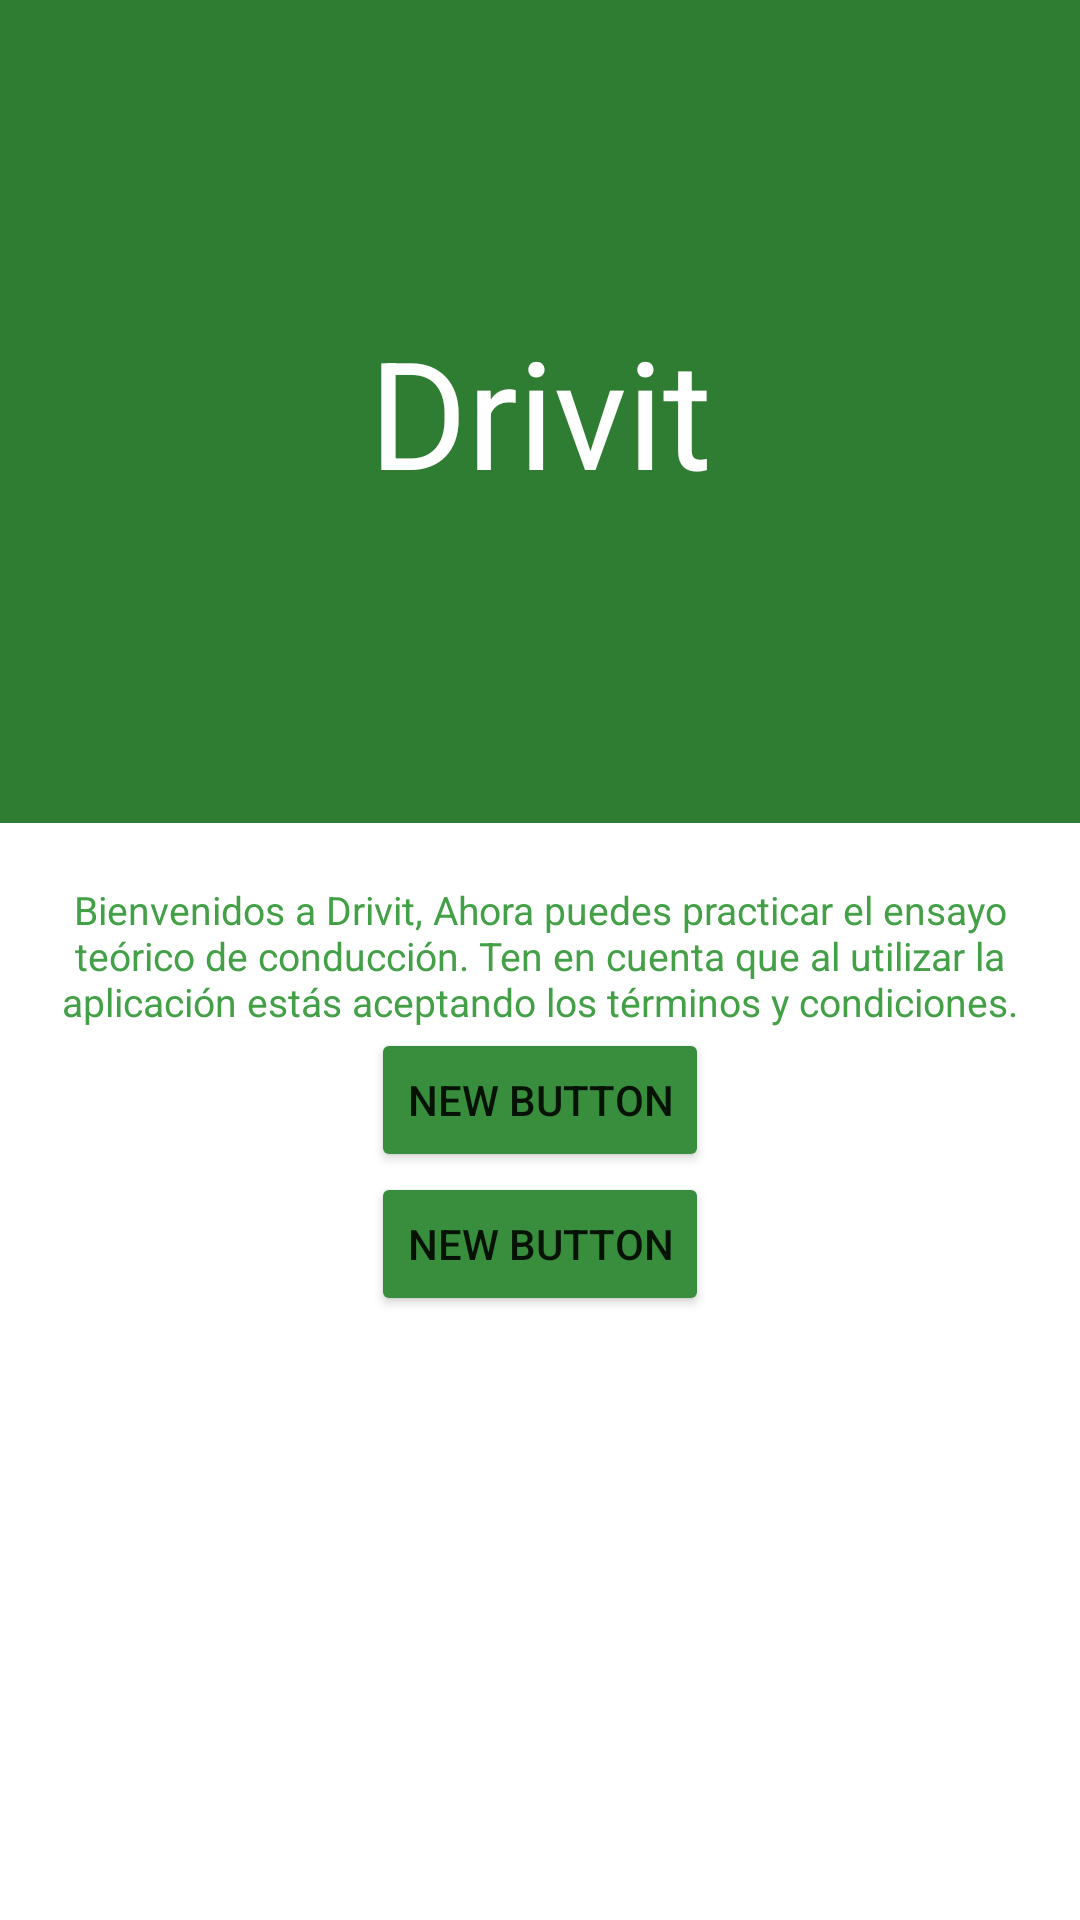

The Android layout XML behind this screen, and the referenced resources:
<!-- AndroidManifest.xml: activity theme CustomThemeMA -->
<!-- res/layout/activity_main.xml -->
<LinearLayout xmlns:android="http://schemas.android.com/apk/res/android"
    xmlns:tools="http://schemas.android.com/tools"
    android:orientation="vertical"
    android:layout_width="match_parent"
    android:layout_height="match_parent"
    android:paddingLeft="0dp"
    android:paddingRight="0dp"
    android:paddingTop="0dp"
    android:paddingBottom="0dp"
    android:weightSum="7"
    tools:context=".MainActivity">
    <LinearLayout
        android:orientation="vertical"
        android:layout_width="fill_parent"
        android:layout_height="fill_parent"
        android:layout_weight="4"
        android:layout_alignParentTop="true"
        android:layout_centerHorizontal="true"
        android:background="@color/actionBarColor">
        <TextView
            android:layout_width="fill_parent"
            android:layout_height="fill_parent"
            android:text="@string/app_name"
            android:id="@+id/textNamePresentation"
            android:textColor="@color/whiteText"
            android:textSize="50sp"
            android:gravity="center"/>
    </LinearLayout>
    <LinearLayout
        android:orientation="vertical"
        android:layout_width="fill_parent"
        android:layout_height="fill_parent"
        android:layout_weight="3"
        android:background="@color/defaultBackground"
        android:padding="20dp"
        android:layout_alignParentLeft="true"
        android:layout_alignParentStart="true">
        <TextView
            android:layout_width="fill_parent"
            android:layout_height="wrap_content"
            android:text="@string/textPresentation"
            android:id="@+id/textPresentation"
            android:textColor="@color/PeaGreenText"
            android:gravity="center"
            android:textSize="13sp"
            />

        <Button
            android:layout_width="wrap_content"
            android:layout_height="wrap_content"
            android:text="New Button"
            android:id="@+id/button"
            android:layout_gravity="center_horizontal" />

        <Button
            android:layout_width="wrap_content"
            android:layout_height="wrap_content"
            android:text="New Button"
            android:id="@+id/button2"
            android:layout_gravity="center_horizontal" />
    </LinearLayout>
</LinearLayout>
<!-- resources referenced by this layout -->
<resources>
  <color name="PeaGreenText" type="color">#43A047</color>
  <color name="actionBarColor" type="color">#2E7D32</color>
  <color name="defaultBackground" type="color">#FFFFFF</color>
  <color name="whiteText" type="color">#FFFFFF</color>
  <string name="app_name">Drivit</string>
  <string name="textPresentation">Bienvenidos a Drivit, Ahora puedes practicar el ensayo teórico de conducción. Ten en cuenta que al utilizar la aplicación estás aceptando los términos y condiciones.</string>
  <style name="CustomThemeMA" parent="Theme.AppCompat.Light.NoActionBar">
          
          <item name="android:windowActionBar">false</item>
          <item name="android:windowNoTitle">true</item>
          <item name="android:windowBackground">@color/defaultBackground</item>
          
          
          <item name="colorButtonNormal">@color/defaultButton</item>
      </style>
  <color name="defaultButton" type="color">#388E3C</color>
</resources>
